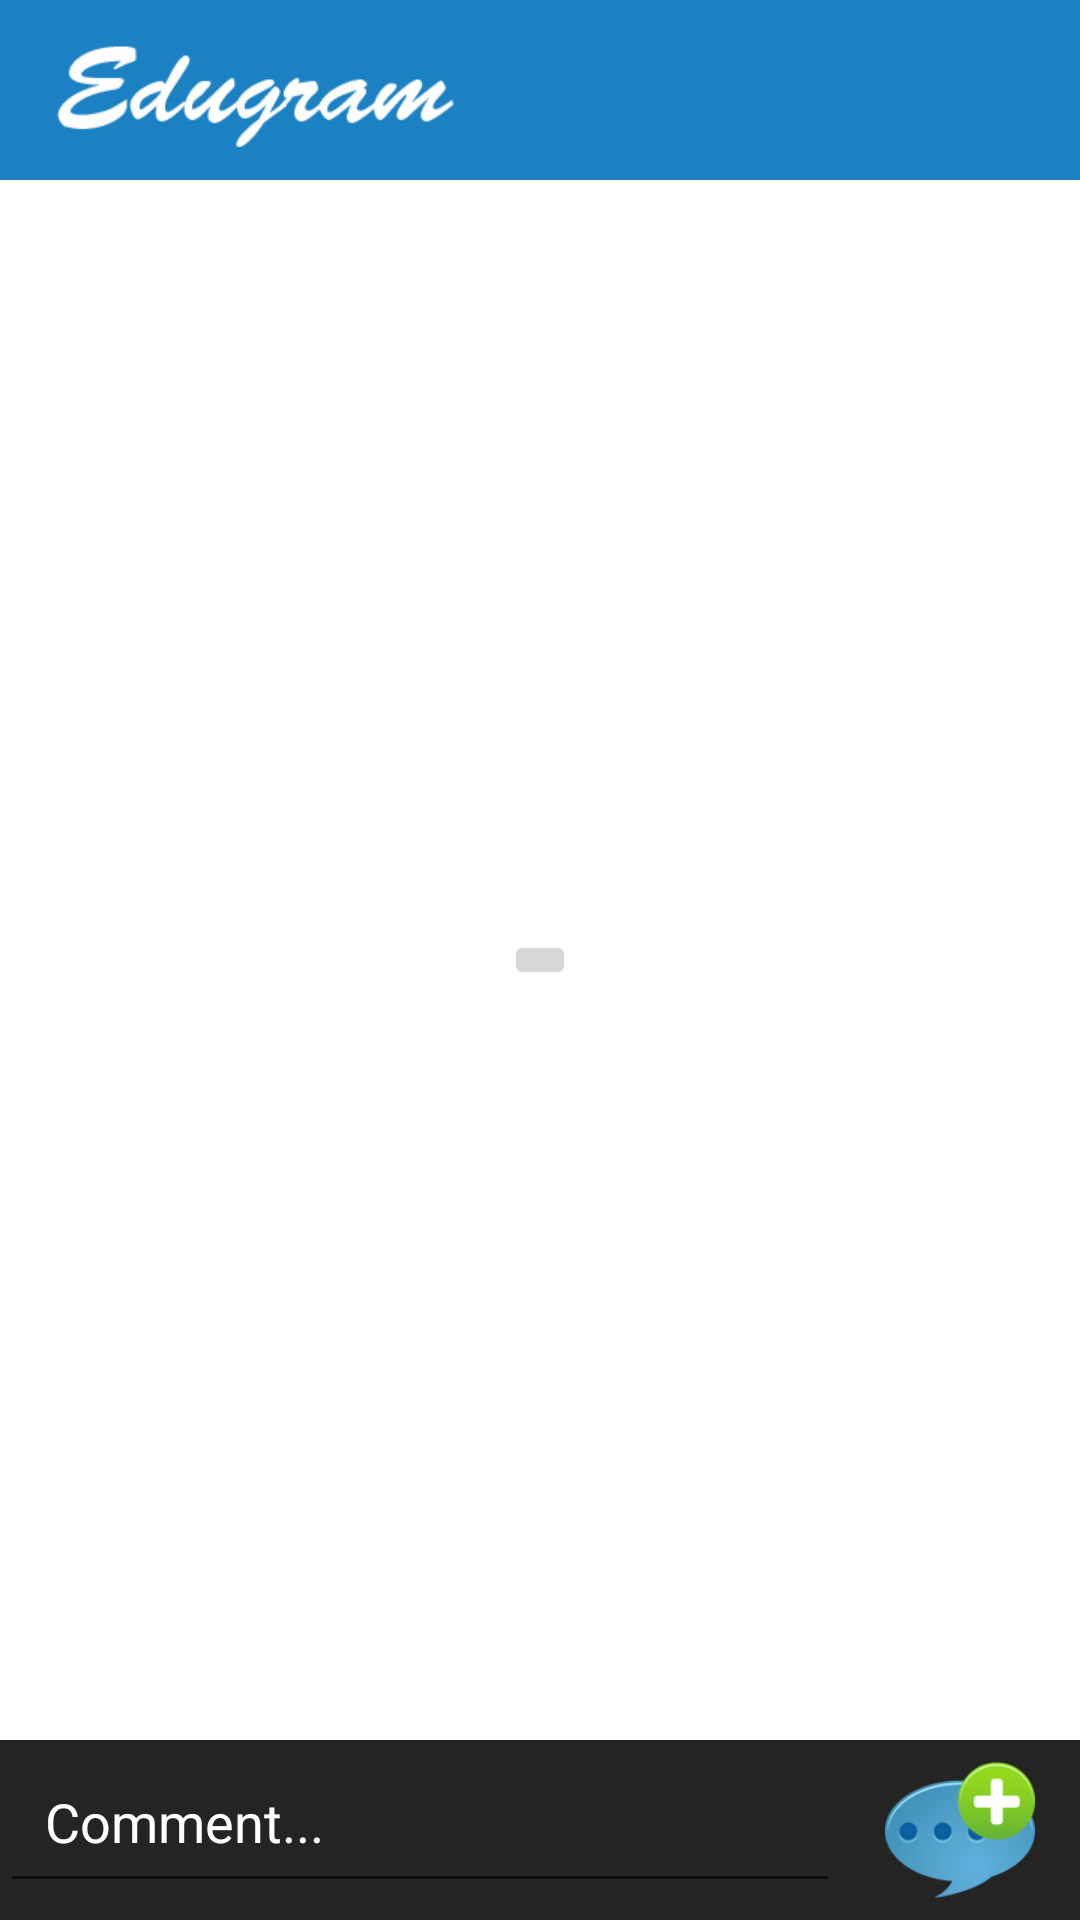

Layout XML and referenced resources for this Android screen:
<!-- AndroidManifest.xml: application theme AppTheme -->
<!-- res/layout/activity_conmments_list.xml -->
<FrameLayout xmlns:android="http://schemas.android.com/apk/res/android"
    xmlns:tools="http://schemas.android.com/tools" android:layout_width="match_parent"
    android:layout_height="match_parent" android:background="#ffffff"
    tools:context=".activity_comments_list">


    
    <ListView
        android:layout_width="match_parent"
        android:layout_height="match_parent"
        android:id="@+id/Comment_area2"
        android:layout_gravity="center"
        android:layout_marginTop="55dp"
        android:layout_marginBottom="50dp"/>

    <FrameLayout android:layout_width="match_parent" android:layout_height="match_parent"
        android:fitsSystemWindows="true"
        android:paddingTop="0dp"
        android:paddingBottom="0dp">
        <LinearLayout android:id="@+id/fullscreen_header_controls" style="?metaButtonBarStyle"
            android:layout_width="match_parent" android:layout_height="wrap_content"
            android:layout_gravity="top|center_horizontal"
            android:scaleType="fitCenter"
            android:background="#1b81c2" android:orientation="horizontal"
            tools:ignore="UselessParent"
            android:paddingTop="0dp"
            android:paddingBottom="0dp">
            <RelativeLayout
                android:layout_width="match_parent"
                android:layout_height="match_parent">
                <ImageView
                    android:layout_width="wrap_content"
                    android:layout_height="60dp"
                    android:id="@+id/logo"
                    android:src="@mipmap/logo"
                    android:layout_marginLeft="15dp"
                    android:paddingTop="5dp"
                    android:paddingBottom="5dp"
                    android:contentDescription="@string/Logo" />

            </RelativeLayout>

        </LinearLayout>

        <LinearLayout android:id="@+id/fullscreen_content_controls" style="?metaButtonBarStyle"
            android:layout_width="match_parent" android:layout_height="wrap_content"
            android:layout_gravity="bottom|center_horizontal"
            android:scaleType="fitCenter"
            android:background="#242424" android:orientation="horizontal"
            tools:ignore="UselessParent"
            android:paddingTop="0dp"
            android:paddingBottom="0dp">
            <RelativeLayout
                android:layout_width="match_parent"
                android:layout_height="match_parent">
                <EditText
                    android:layout_width="match_parent"
                    android:layout_height="wrap_content"
                    android:textColor="#FFFFFFFF"
                    android:padding="15dp"
                    android:hint="Comment..."
                    android:textColorHint="#FFFFFFFF"
                    android:maxHeight="250dp"
                    android:layout_marginRight="80dp"
                    android:id="@+id/enter_comment_holder"/>
                <ImageView
                    android:layout_width="60dp"
                    android:layout_height="60dp"
                    android:id="@+id/set_comment"
                    android:src="@mipmap/commentadd"
                    android:paddingTop="5dp"
                    android:paddingBottom="5dp"
                    android:layout_marginRight="10dp"
                    android:layout_alignParentTop="true"
                    android:layout_alignParentRight="true"
                    android:layout_alignParentEnd="true"
                    android:contentDescription="@string/Notification" />
            </RelativeLayout>

        </LinearLayout>

        <ImageButton
            android:layout_width="wrap_content"
            android:layout_height="wrap_content"
            android:id="@+id/Internet"
            android:layout_gravity="center" />

    </FrameLayout>

</FrameLayout>
<!-- resources referenced by this layout -->
<resources>
  <!-- mipmap commentadd: png bitmap (mipmap-xxhdpi, 9926 bytes) -->
  <!-- mipmap logo: png bitmap (mipmap-xhdpi, 4099 bytes) -->
  <string name="Logo">Notification</string>
  <string name="Notification">Notification</string>
  <style name="AppTheme" parent="Theme.AppCompat.Light.DarkActionBar">
          
      </style>
</resources>
